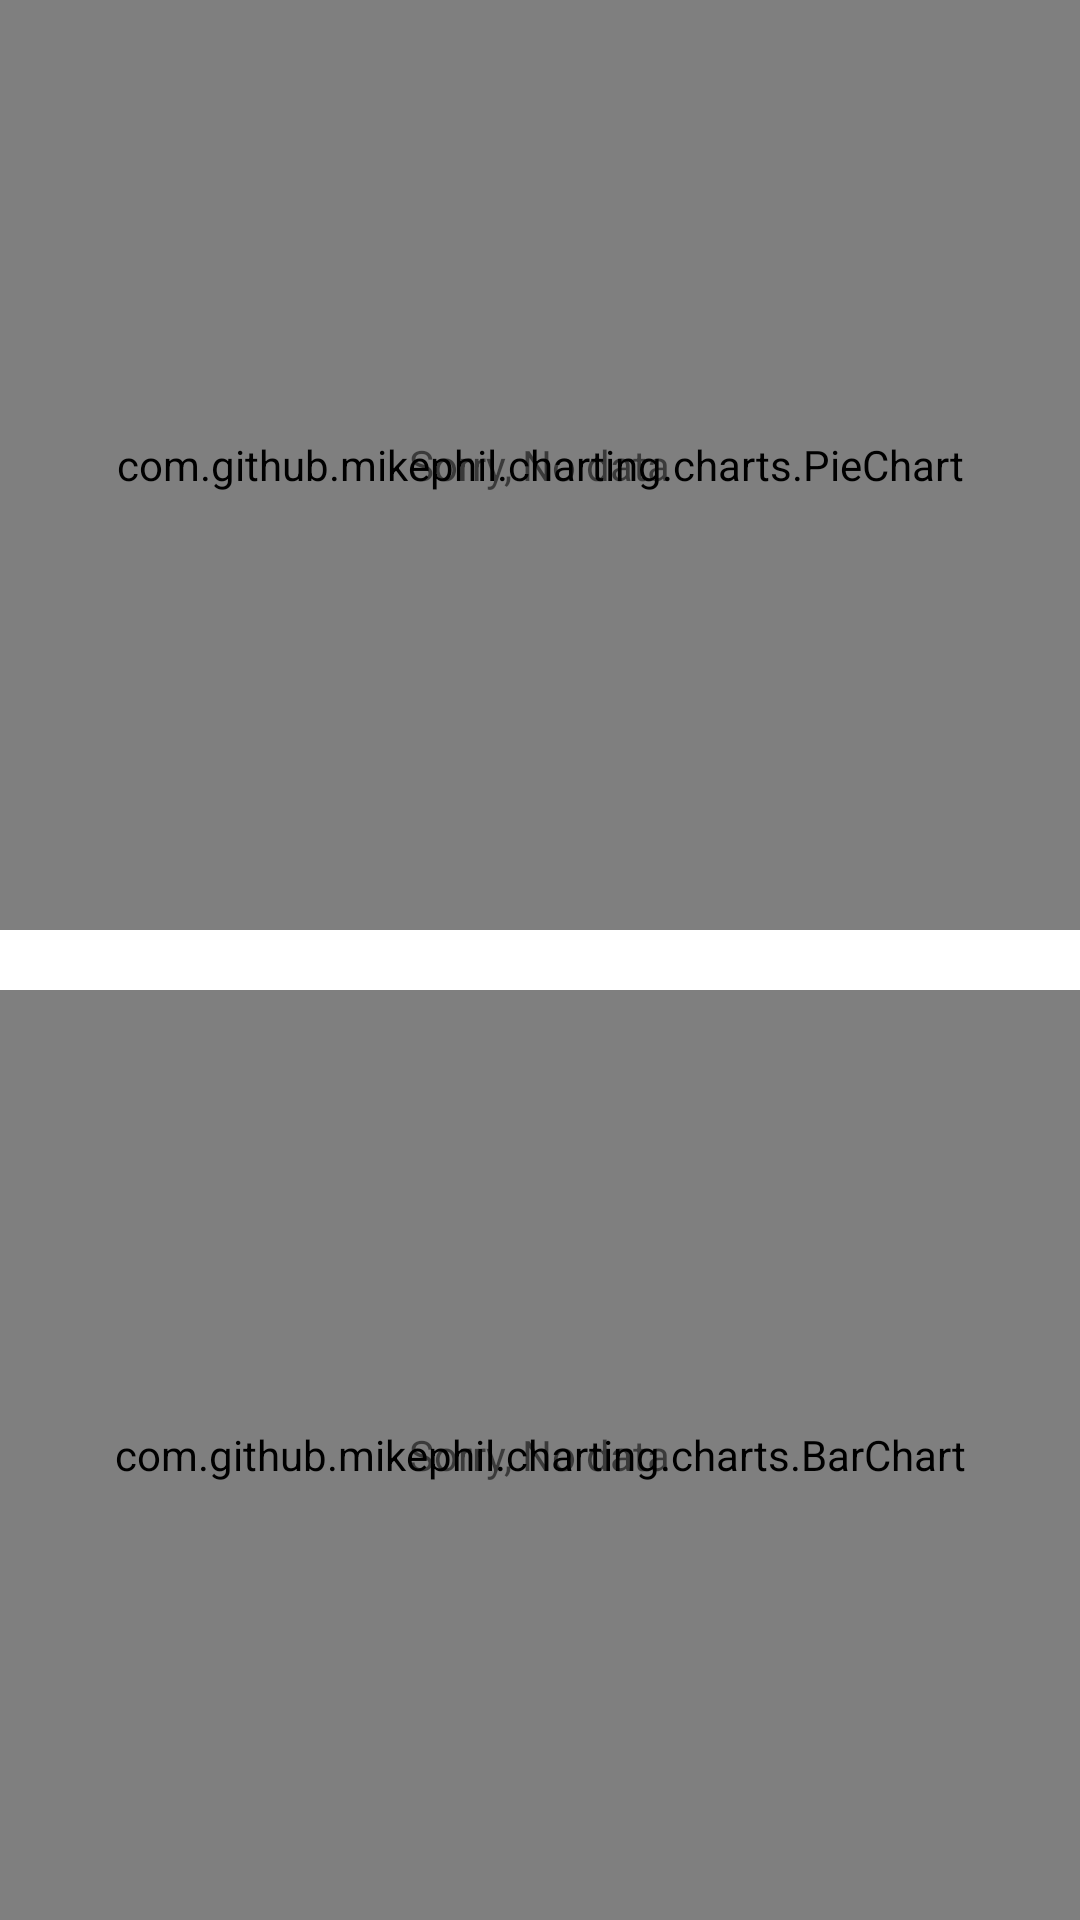

Layout XML and referenced resources for this Android screen:
<!-- AndroidManifest.xml: application theme Theme.MoneyTracker -->
<!-- res/layout/fragment_income_chart.xml -->
<?xml version="1.0" encoding="utf-8"?>
<RelativeLayout xmlns:android="http://schemas.android.com/apk/res/android"
    xmlns:app="http://schemas.android.com/apk/res-auto"
    android:layout_width="match_parent"
    android:layout_height="match_parent">

    <LinearLayout
        android:layout_width="match_parent"
        android:layout_height="match_parent"
        android:orientation="vertical"
        android:weightSum="1">

        <RelativeLayout
            android:layout_width="match_parent"
            android:layout_height="0dp"
            android:layout_weight="0.5">

            <com.github.mikephil.charting.charts.PieChart
                android:id="@+id/incomePieChart"
                android:layout_width="match_parent"
                android:layout_height="match_parent" />

            <TextView
                android:layout_centerInParent="true"
                android:text="Sorry, No data"
                android:id="@+id/pieChart_no_data"
                android:layout_width="wrap_content"
                android:layout_height="wrap_content"></TextView>
        </RelativeLayout>

        <Space
            android:layout_width="match_parent"
            android:layout_height="20dp"></Space>

        <RelativeLayout
            android:layout_width="match_parent"
            android:layout_height="0dp"
            android:layout_weight="0.5">

            <com.github.mikephil.charting.charts.BarChart
                android:id="@+id/incomeBarGraph"
                android:layout_width="match_parent"
                android:layout_height="match_parent" />

            <TextView
                android:layout_centerInParent="true"
                android:text="Sorry, No data"
                android:id="@+id/barChart_no_data"
                android:layout_width="wrap_content"
                android:layout_height="wrap_content"></TextView>
        </RelativeLayout>

    </LinearLayout>


</RelativeLayout>
<!-- resources referenced by this layout -->
<resources>
  <style name="Theme.MoneyTracker" parent="Theme.MaterialComponents.Light.NoActionBar">
          
          <item name="colorPrimary">@color/tracker_green</item>
          <item name="colorPrimaryVariant">@color/tracker_green</item>
          <item name="colorOnPrimary">@color/white</item>
          
          <item name="colorSecondary">@color/tracker_green</item>
          <item name="colorSecondaryVariant">@color/tracker_green</item>
          <item name="colorOnSecondary">@color/black</item>
          
          <item name="android:statusBarColor" tools:targetApi="21">?attr/colorPrimaryVariant</item>
          
  
      </style>
  <color name="tracker_green">#17B169</color>
  <color name="white">#FFFFFF</color>
  <color name="black">#000000</color>
</resources>
